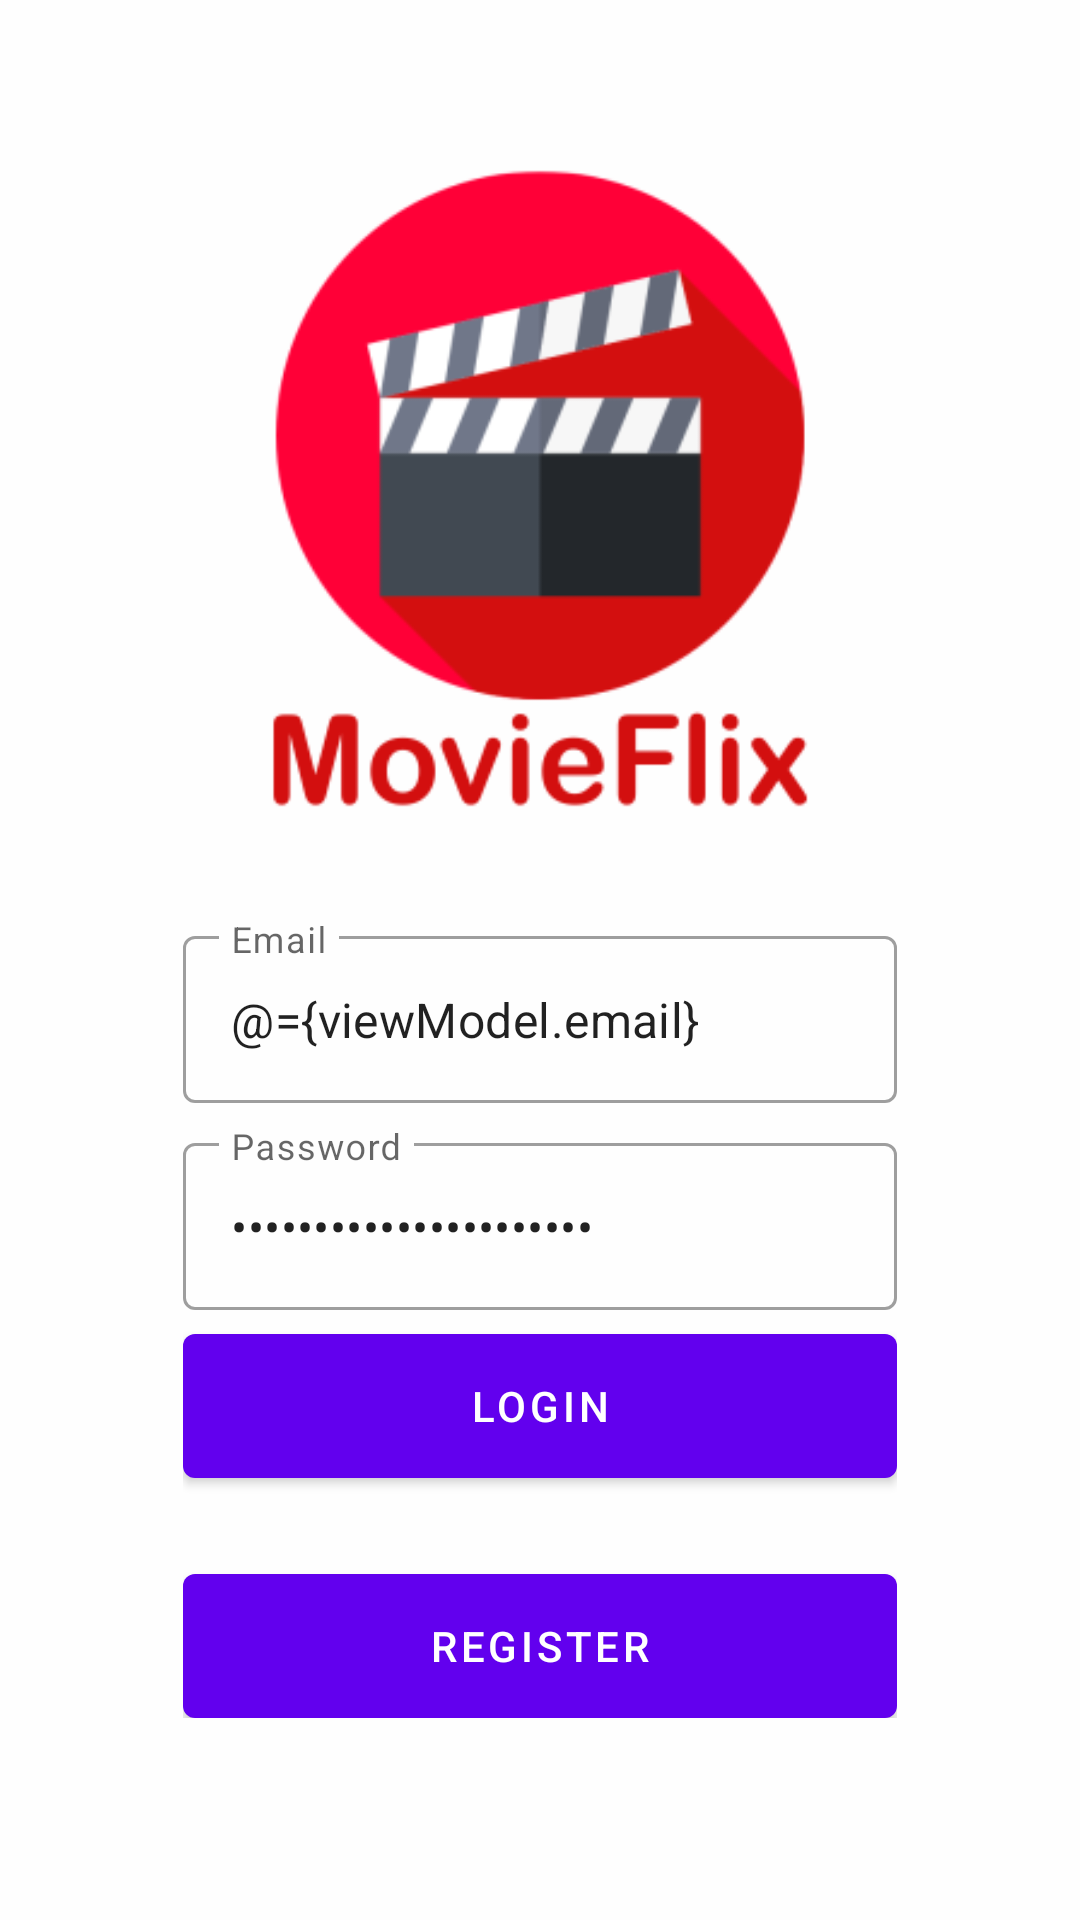

Reconstruct the res/layout file that produces this screen, plus the resources it refers to.
<!-- AndroidManifest.xml: application theme Theme.MovieApp -->
<!-- res/layout/fragment_login.xml -->
<?xml version="1.0" encoding="utf-8"?>
<layout xmlns:android="http://schemas.android.com/apk/res/android"
    xmlns:app="http://schemas.android.com/apk/res-auto"
    xmlns:tools="http://schemas.android.com/tools">

    <data>
        <variable
            name="viewModel"
            type="com.yogas.movieapp.ui.auth.AuthViewModel" />
    </data>

    <androidx.coordinatorlayout.widget.CoordinatorLayout
        android:layout_width="match_parent"
        android:layout_height="match_parent"
        tools:context=".ui.auth.LoginFragment">

        <androidx.constraintlayout.widget.ConstraintLayout
            android:layout_width="match_parent"
            android:layout_height="match_parent">

            <ImageView
                android:layout_width="match_parent"
                android:layout_height="match_parent"
                android:scaleType="centerCrop"
                android:src="@drawable/bg_auth"/>

            <LinearLayout
                android:layout_width="0dp"
                android:layout_height="wrap_content"
                android:gravity="center"
                android:orientation="vertical"
                android:padding="16dp"
                app:layout_constraintWidth_percent="0.75"
                app:layout_constraintVertical_bias="0.85"
                app:layout_constraintBottom_toBottomOf="parent"
                app:layout_constraintEnd_toEndOf="parent"
                app:layout_constraintStart_toStartOf="parent"
                app:layout_constraintTop_toTopOf="parent">

                <com.google.android.material.textfield.TextInputLayout
                    android:layout_width="match_parent"
                    android:layout_height="wrap_content"
                    style="@style/Widget.MaterialComponents.TextInputLayout.OutlinedBox"
                    android:hint="@string/email">

                    <com.google.android.material.textfield.TextInputEditText
                        android:layout_width="match_parent"
                        android:layout_height="wrap_content"
                        android:id="@+id/editEmail"
                        android:inputType="textEmailAddress"
                        android:text="@={viewModel.email}"/>

                </com.google.android.material.textfield.TextInputLayout>

                <com.google.android.material.textfield.TextInputLayout
                    android:layout_width="match_parent"
                    android:layout_height="wrap_content"
                    style="@style/Widget.MaterialComponents.TextInputLayout.OutlinedBox"
                    android:layout_marginTop="8dp"
                    android:hint="@string/password">

                    <com.google.android.material.textfield.TextInputEditText
                        android:layout_width="match_parent"
                        android:layout_height="wrap_content"
                        android:id="@+id/editPassword"
                        android:inputType="textPassword"
                        android:text="@={viewModel.password}"/>

                </com.google.android.material.textfield.TextInputLayout>

                <com.google.android.material.button.MaterialButton
                    android:id="@+id/buttonLogin"
                    android:layout_width="match_parent"
                    android:layout_height="wrap_content"
                    android:insetBottom="0dp"
                    android:insetTop="0dp"
                    android:onClick="@{()-> viewModel.login()}"
                    android:text="@string/login"
                    android:layout_marginTop="8dp"/>

                <com.google.android.material.button.MaterialButton
                    android:id="@+id/buttonRegister"
                    android:layout_width="match_parent"
                    android:layout_height="wrap_content"
                    android:insetBottom="0dp"
                    android:insetTop="0dp"
                    android:text="@string/register"
                    android:layout_marginTop="32dp"/>

            </LinearLayout>

        </androidx.constraintlayout.widget.ConstraintLayout>


    </androidx.coordinatorlayout.widget.CoordinatorLayout>
</layout>
<!-- resources referenced by this layout -->
<resources>
  <!-- drawable bg_auth: png bitmap (drawable, 24494 bytes) -->
  <string name="email">Email</string>
  <string name="login">Login</string>
  <string name="password">Password</string>
  <string name="register">Register</string>
  <style name="Theme.MovieApp" parent="Theme.MaterialComponents.DayNight.DarkActionBar">
          
          <item name="colorPrimary">@color/purple_500</item>
          <item name="colorPrimaryVariant">@color/purple_700</item>
          <item name="colorOnPrimary">@color/white</item>
          
          <item name="colorSecondary">@color/teal_200</item>
          <item name="colorSecondaryVariant">@color/teal_700</item>
          <item name="colorOnSecondary">@color/black</item>
          
          <item name="android:statusBarColor" tools:targetApi="l">?attr/colorPrimaryVariant</item>
          
      </style>
  <!-- not gathered from this repository: default colours our renderer supplied (Android Studio template values) -->
  <color name="purple_500">#FF6200EE</color>
  <color name="purple_700">#FF3700B3</color>
  <color name="teal_200">#FF03DAC5</color>
  <color name="teal_700">#FF018786</color>
  <color name="black">#FF000000</color>
  <color name="white">#FFFFFFFF</color>
</resources>
